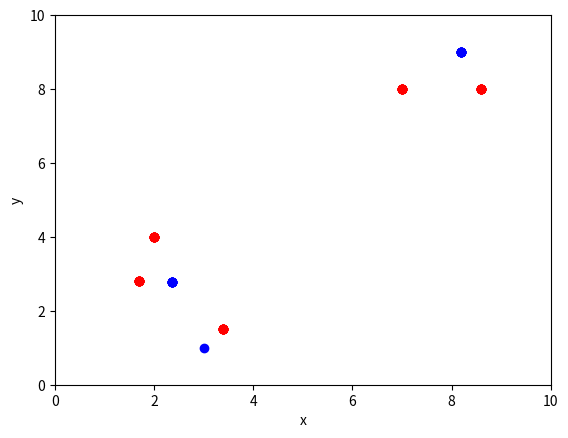

Source code (Python):
import matplotlib.pyplot as plot
import numpy as np
import math
import random


def euclidean_distance(a, b):
    """
    Function to calculate the Euclidean distance between two data points in a 2D space.
    #Euclidean distance (l2 norm)
    :param a: each value from dataset
    :param b: each value from centroids
    :return:
    """
    return math.sqrt(math.pow((a[0] - b[0]), 2) + pow((a[1] - b[1]), 2))


# Step 1
def closestCentroid(x, centroids):
    """
    Function to assign each data point to the cluster with the closest centroid.
    :param x: 2D array. i.e., dataset
    :param centroids: initial centroids to being with and updated for every iteration.
    :return: returning an array of data points to the cluster with closest centroid.
    """
    assignments = []
    for i in x:
        # distance between one data point and centroids
        distance = []
        for j in centroids:
            distance.append(euclidean_distance(i, j))
            # assign each data point to the cluster with closest centroid
        assignments.append(np.argmin(distance))
    return np.array(assignments)


# Step 2
def updateCentroid(x, clusters, K):
    """
    Function to update the centroids of each cluster based on the mean of all the data points in that cluster.
    :param x: 2D array. i.e., dataset
    :param clusters:
    :param K: 2
    :return: updated centroid
    """
    new_centroids = []
    for c in range(K):
        # Update the cluster centroid with the average of all points in this cluster
        cluster_mean_x = x[:, 0][clusters == c].mean()
        cluster_mean_y = x[:, 1][clusters == c].mean()
        new_centroids.append([cluster_mean_x, cluster_mean_y])
    return np.array(new_centroids)


# 2-d kmeans
def kmeans(x, K):
    """
    Function to perform 2D k-means clustering on a given dataset x with K clusters.
    :param x: 2D array. i.e., dataset
    :param K: Cluster
    """
    centroids = initCentroid(K)
    print('Initialized centroids: {}'.format(centroids))
    for i in range(10):
        clusters = closestCentroid(x, centroids)
        displayPlot(x, centroids)
        centroids = updateCentroid(x, clusters, K)
        print('Iteration: {}, Centroids: {}'.format(i, centroids))


def initCentroid(K):
    """
    Function to initialize the centroids of K clusters with random x,y coordinates
    :param K: 2
    :return: calculated value from x & y coordinates.
    """
    x_coordinates = []
    y_coordinates = []
    # Assign random integers to x & y coordinates for 2 iterations(K times).
    for _ in range(K):
        x_coordinates.append(random.randint(0, 10))
        y_coordinates.append(random.randint(0, 12))
    centroid = np.array([x_coordinates, y_coordinates])
    return centroid


def displayPlot(X, Y):
    """
    Function to display a scatter plot of the data points and centroids.
    :param X: data set
    :param Y: centroids
    """
    # define the range of plot
    plot.axis([0, 10, 0, 10])
    plot.xlabel('x')
    plot.ylabel('y')
    plot.plot(X[:, 0], X[:, 1], 'ro')
    plot.plot(Y[:, 0], Y[:, 1], 'bo')
    plot.show()


# Number of clusters/centroids
K = 2
# Given input 2-D array
x = np.array([[2, 4],
              [1.7, 2.8],
              [7, 8],
              [8.6, 8],
              [3.4, 1.5],
              [9, 11]])
# Calling kmeans classifier function
kmeans(x, K)
